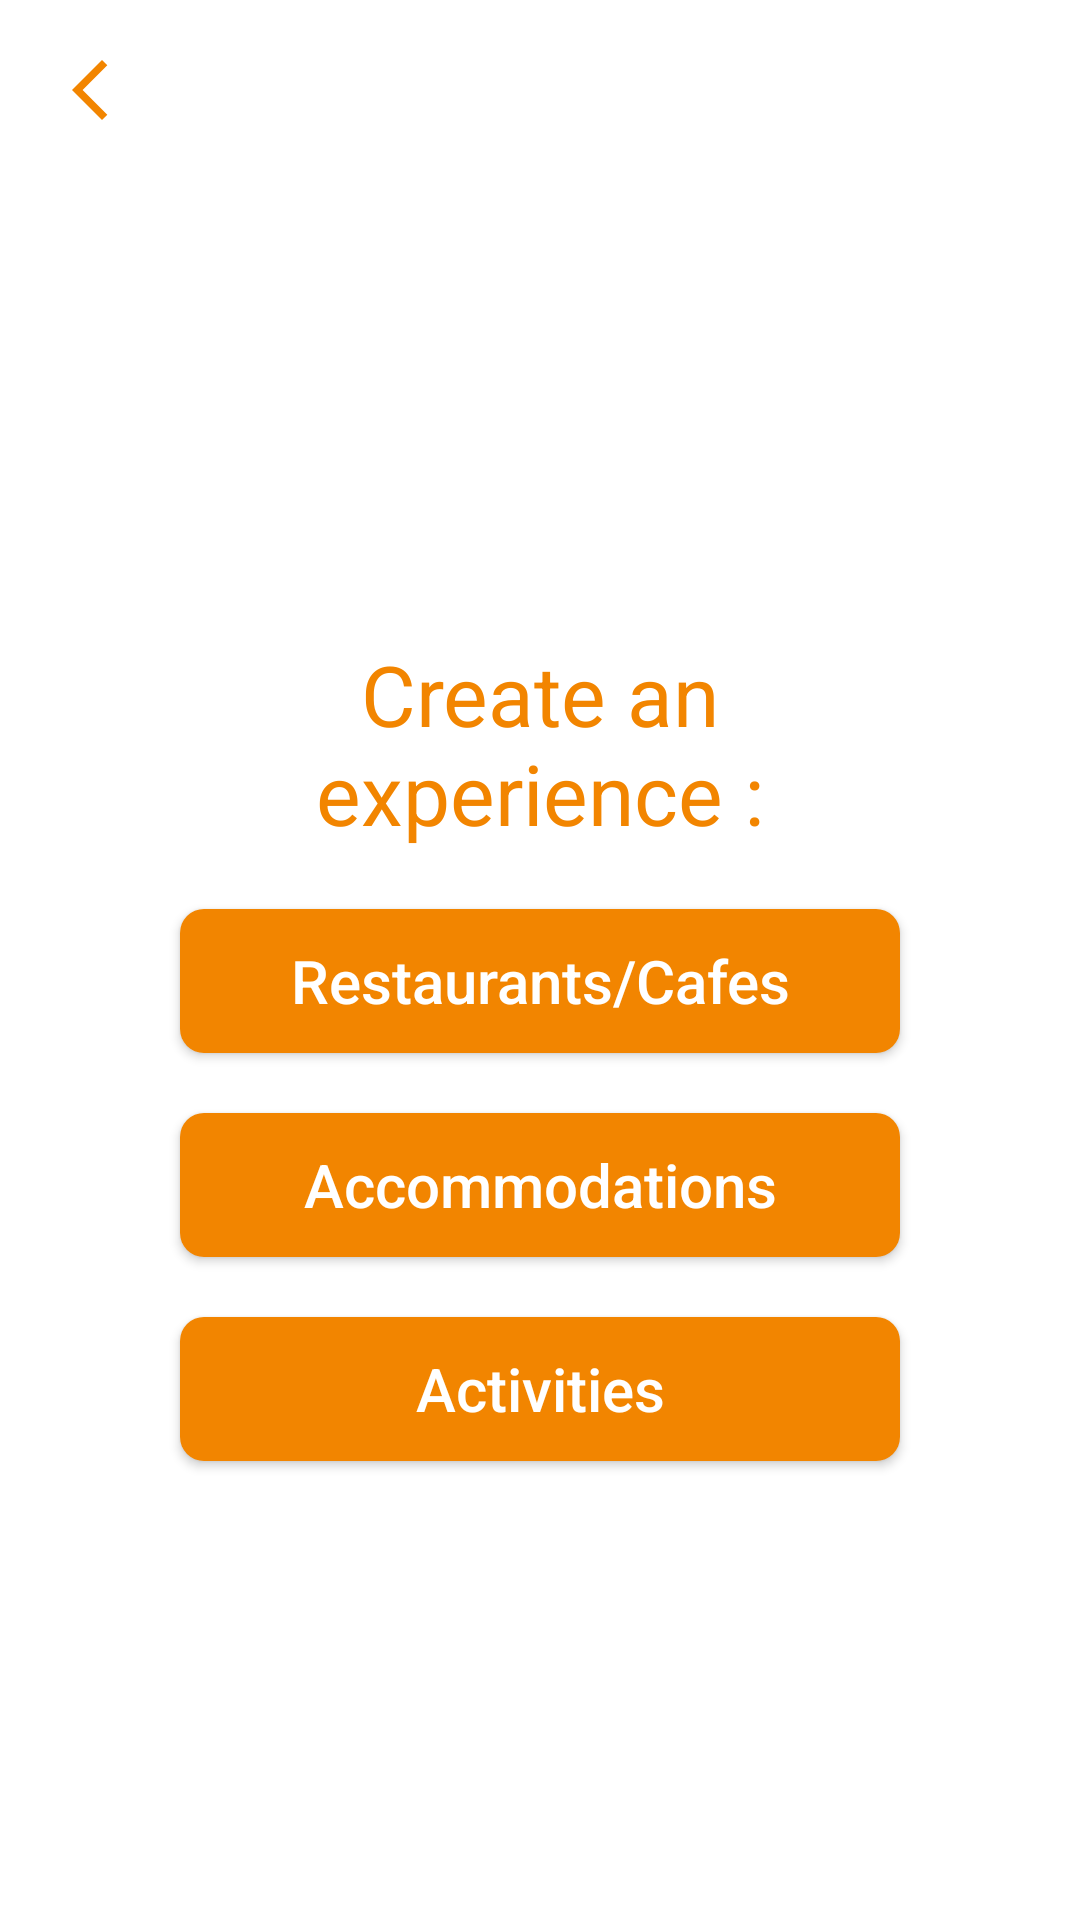

Here is an Android app screen rendered from its layout file. Give the layout XML and the strings, colors and styles it references.
<!-- AndroidManifest.xml: application theme Theme.Magharib -->
<!-- res/layout/activity_create_experience.xml -->
<?xml version="1.0" encoding="utf-8"?>

<LinearLayout xmlns:android="http://schemas.android.com/apk/res/android"
    xmlns:tools="http://schemas.android.com/tools"
    android:layout_width="match_parent"
    android:layout_height="match_parent"
    android:background="@color/white"
    android:orientation="vertical"
    tools:context=".Host.CreateExperienceActivity">


    <androidx.appcompat.widget.AppCompatImageView
        android:id="@+id/image_back"
        android:layout_width="wrap_content"
        android:layout_height="wrap_content"
        android:layout_margin="10dp"
        android:background="?attr/selectableItemBackgroundBorderless"
        android:padding="8dp"
        android:src="@drawable/ic_back" />

    <LinearLayout
        android:layout_width="match_parent"
        android:layout_height="match_parent"
        android:layout_gravity="center"
        android:gravity="center"
        android:orientation="vertical">

        <androidx.appcompat.widget.AppCompatTextView
            android:layout_width="wrap_content"
            android:layout_height="wrap_content"
            android:layout_marginStart="@dimen/dp60"
            android:layout_marginEnd="@dimen/dp60"
            android:gravity="center"
            android:text="@string/create_an_experience2"
            android:textColor="@color/orange"
            android:textSize="@dimen/sp28" />

        <androidx.appcompat.widget.AppCompatButton
            android:id="@+id/btn_restaurants"
            android:layout_width="match_parent"
            android:layout_height="wrap_content"
            android:layout_marginStart="@dimen/dp60"
            android:layout_marginTop="@dimen/dp20"
            android:layout_marginEnd="@dimen/dp60"
            android:background="@drawable/shape_btn"
            android:text="@string/restaurants_cafes"
            android:textAllCaps="false"
            android:textColor="@color/white"
            android:textSize="@dimen/sp20" />

        <androidx.appcompat.widget.AppCompatButton
            android:id="@+id/btn_accommodations"
            android:layout_width="match_parent"
            android:layout_height="wrap_content"
            android:layout_marginStart="@dimen/dp60"
            android:layout_marginTop="@dimen/dp20"
            android:layout_marginEnd="@dimen/dp60"
            android:background="@drawable/shape_btn"
            android:text="@string/accommodations"
            android:textAllCaps="false"
            android:textColor="@color/white"
            android:textSize="@dimen/sp20" />

        <androidx.appcompat.widget.AppCompatButton
            android:id="@+id/btn_activities"
            android:layout_width="match_parent"
            android:layout_height="wrap_content"
            android:layout_marginStart="@dimen/dp60"
            android:layout_marginTop="@dimen/dp20"
            android:layout_marginEnd="@dimen/dp60"
            android:background="@drawable/shape_btn"
            android:text="@string/activities"
            android:textAllCaps="false"
            android:textColor="@color/white"
            android:textSize="@dimen/sp20" />
    </LinearLayout>

</LinearLayout>
<!-- resources referenced by this layout -->
<resources>
  <color name="orange">#f28500</color>
  <color name="white">#FFFFFFFF</color>
  <dimen name="dp20">20dp</dimen>
  <dimen name="dp60">60dp</dimen>
  <dimen name="sp20">20sp</dimen>
  <dimen name="sp28">28sp</dimen>
  <!-- drawable ic_back (drawable) -->
  <vector xmlns:android="http://schemas.android.com/apk/res/android"
      android:width="24dp"
      android:height="24dp"
      android:viewportWidth="24"
      android:viewportHeight="24"
  >
    <path
        android:fillColor="@color/orange"
        android:pathData="M17.77,3.77l-1.77,-1.77l-10,10l10,10l1.77,-1.77l-8.23,-8.23z"/>
  </vector>
  <!-- drawable shape_btn (drawable) -->
  <?xml version="1.0" encoding="utf-8"?>
  
  <ripple xmlns:android="http://schemas.android.com/apk/res/android"
      xmlns:tools="http://schemas.android.com/tools"
      android:color="#CF7201"
      tools:ignore="NewApi">
      <item>
          <shape>
              <solid android:color="@color/orange" />
              <corners android:radius="@dimen/dp8" />
          </shape>
      </item>
  </ripple>
  <string name="accommodations">Accommodations</string>
  <string name="activities">Activities</string>
  <string name="create_an_experience2">Create an experience :</string>
  <string name="restaurants_cafes">Restaurants/Cafes</string>
  <style name="Theme.Magharib" parent="Theme.MaterialComponents.DayNight.NoActionBar">
          
          <item name="colorPrimary">@color/purple_500</item>
          <item name="colorPrimaryVariant">@color/purple_700</item>
          <item name="colorOnPrimary">@color/white</item>
          
          <item name="colorSecondary">@color/teal_200</item>
          <item name="colorSecondaryVariant">@color/teal_700</item>
          <item name="colorOnSecondary">@color/black</item>
          
          <item name="android:statusBarColor" tools:targetApi="l">?attr/colorPrimaryVariant</item>
          
      </style>
  <dimen name="dp8">8dp</dimen>
  <color name="purple_500">#FF6200EE</color>
  <color name="purple_700">#181819</color>
  <color name="teal_200">#f28500</color>
  <color name="teal_700">#FF018786</color>
  <color name="black">#FF000000</color>
</resources>
